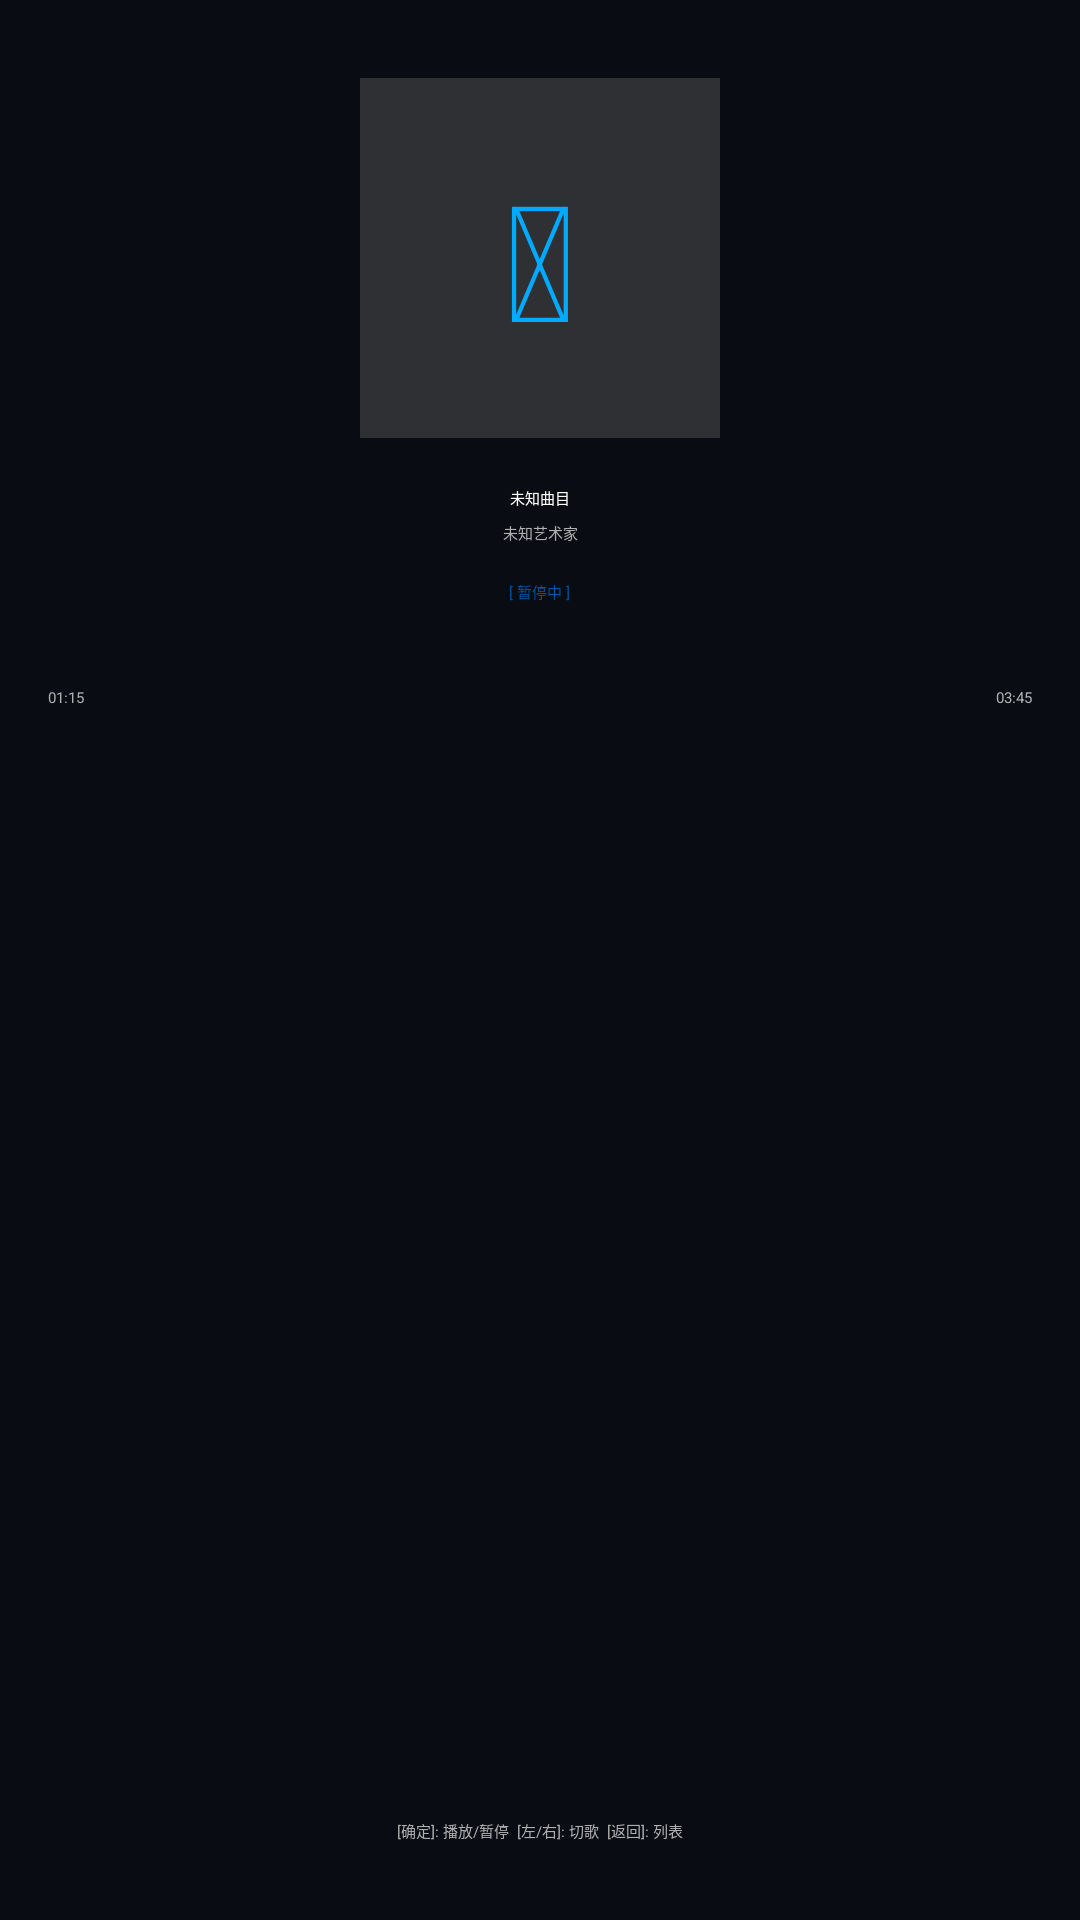

Here is an Android app screen rendered from its layout file. Give the layout XML and the strings, colors and styles it references.
<!-- AndroidManifest.xml: application theme Theme.KeydroidX.Music -->
<!-- res/layout/activity_music_player.xml -->
<?xml version="1.0" encoding="utf-8"?>
<LinearLayout xmlns:android="http://schemas.android.com/apk/res/android"
    android:layout_width="match_parent"
    android:layout_height="match_parent"
    android:orientation="vertical"
    android:padding="16dp"
    android:gravity="center_horizontal"
    android:background="@color/music_bg">

    
    <LinearLayout
        android:layout_width="120dp"
        android:layout_height="120dp"
        android:layout_marginTop="10dp"
        android:layout_marginBottom="16dp"
        android:background="#2E3033"
        android:gravity="center">

        <TextView
            android:id="@+id/iv_player_cover"
            android:layout_width="wrap_content"
            android:layout_height="wrap_content"
            android:textSize="54sp"
            android:textColor="#00AAFF"
            android:text="&#xe405;" />
    </LinearLayout>

    
    <TextView
        android:id="@+id/tv_player_title"
        android:layout_width="match_parent"
        android:layout_height="wrap_content"
        android:gravity="center"
        android:textSize="@dimen/keydroidx_font_body"
        android:textColor="@color/music_item_normal_text"
        android:singleLine="true"
        android:text="未知曲目" />

    <TextView
        android:id="@+id/tv_player_artist"
        android:layout_width="match_parent"
        android:layout_height="wrap_content"
        android:layout_marginTop="4dp"
        android:gravity="center"
        android:textSize="@dimen/keydroidx_font_caption"
        android:textColor="@color/music_item_subtext"
        android:singleLine="true"
        android:text="未知艺术家" />

    
    <TextView
        android:id="@+id/tv_player_status"
        android:layout_width="wrap_content"
        android:layout_height="wrap_content"
        android:layout_marginTop="12dp"
        android:textSize="@dimen/keydroidx_font_caption"
        android:textColor="@color/music_primary"
        android:text="[ 暂停中 ]" />

    
    <ProgressBar
        android:id="@+id/progress_music"
        style="?android:attr/progressBarStyleHorizontal"
        android:layout_width="match_parent"
        android:layout_height="8dp"
        android:layout_marginTop="16dp"
        android:progress="35"
        android:max="100" />

    <LinearLayout
        android:layout_width="match_parent"
        android:layout_height="wrap_content"
        android:layout_marginTop="4dp"
        android:orientation="horizontal">

        <TextView
            android:id="@+id/tv_current_time"
            android:layout_width="0dp"
            android:layout_height="wrap_content"
            android:layout_weight="1"
            android:textSize="@dimen/keydroidx_font_caption"
            android:textColor="@color/music_item_subtext"
            android:text="01:15" />

        <TextView
            android:id="@+id/tv_total_time"
            android:layout_width="wrap_content"
            android:layout_height="wrap_content"
            android:textSize="@dimen/keydroidx_font_caption"
            android:textColor="@color/music_item_subtext"
            android:text="03:45" />
    </LinearLayout>

    <TextView
        android:layout_width="match_parent"
        android:layout_height="0dp"
        android:layout_weight="1"
        android:gravity="bottom|center_horizontal"
        android:paddingBottom="10dp"
        android:textSize="@dimen/keydroidx_font_caption"
        android:textColor="@color/music_item_subtext"
        android:text="[确定]: 播放/暂停  [左/右]: 切歌  [返回]: 列表" />

</LinearLayout>
<!-- resources referenced by this layout -->
<resources>
  <color name="music_bg">#090C13</color>
  <color name="music_item_normal_text">#FFFFFF</color>
  <color name="music_item_subtext">#B0B0B0</color>
  <color name="music_primary">#0055AA</color>
  <style name="Theme.KeydroidX.Music" parent="Theme.KeydroidxKeyCore">
          <item name="android:windowNoTitle">true</item>
          <item name="android:windowBackground">@color/music_bg</item>
  
          
          <item name="android:windowDisablePreview">true</item>
          <item name="android:windowContentOverlay">@null</item>
      </style>
</resources>
